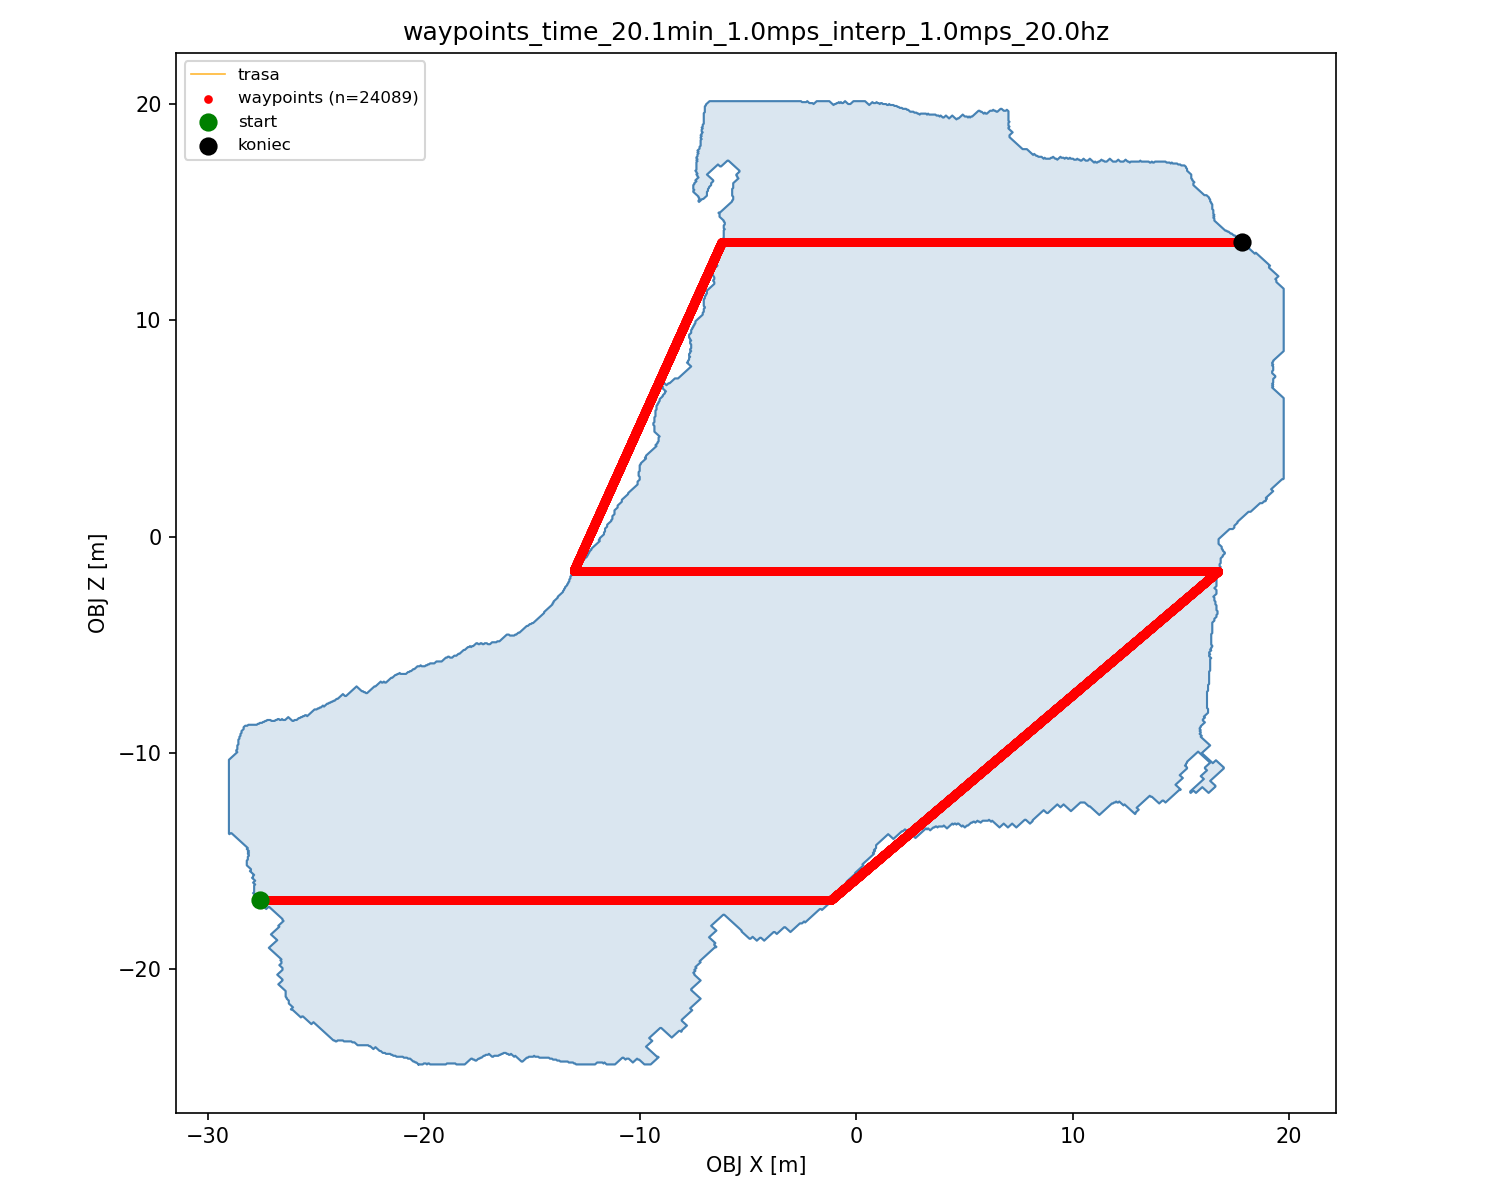

The file beside this chart, header and first rows:
idx, world_x, world_y, world_z
0, -275.6, 168.1, 0.0000
1, -275.5, 168.1, 0.0000
2, -275.5, 168.1, 0.0000
3, -275.4, 168.1, 0.0000
4, -275.4, 168.1, 0.0000
5, -275.3, 168.1, 0.0000
6, -275.3, 168.1, 0.0000
7, -275.2, 168.1, 0.0000
8, -275.2, 168.1, 0.0000
9, -275.1, 168.1, 0.0000
10, -275.1, 168.1, 0.0000
11, -275, 168.1, 0.0000
12, -275, 168.1, 0.0000
13, -274.9, 168.1, 0.0000
14, -274.9, 168.1, 0.0000
15, -274.8, 168.1, 0.0000
16, -274.8, 168.1, 0.0000
17, -274.7, 168.1, 0.0000
18, -274.7, 168.1, 0.0000
19, -274.6, 168.1, 0.0000
20, -274.6, 168.1, 0.0000
21, -274.5, 168.1, 0.0000
22, -274.5, 168.1, 0.0000
23, -274.4, 168.1, 0.0000
24, -274.4, 168.1, 0.0000
25, -274.3, 168.1, 0.0000
26, -274.3, 168.1, 0.0000
27, -274.2, 168.1, 0.0000
28, -274.2, 168.1, 0.0000
29, -274.1, 168.1, 0.0000
30, -274.1, 168.1, 0.0000
31, -274, 168.1, 0.0000
32, -274, 168.1, 0.0000
33, -273.9, 168.1, 0.0000
34, -273.9, 168.1, 0.0000
35, -273.8, 168.1, 0.0000
36, -273.8, 168.1, 0.0000
37, -273.7, 168.1, 0.0000
38, -273.7, 168.1, 0.0000
39, -273.6, 168.1, 0.0000
40, -273.6, 168.1, 0.0000
41, -273.5, 168.1, 0.0000
42, -273.5, 168.1, 0.0000
43, -273.4, 168.1, 0.0000
44, -273.4, 168.1, 0.0000
45, -273.3, 168.1, 0.0000
46, -273.3, 168.1, 0.0000
47, -273.2, 168.1, 0.0000
48, -273.2, 168.1, 0.0000
49, -273.1, 168.1, 0.0000
50, -273.1, 168.1, 0.0000
51, -273, 168.1, 0.0000
52, -273, 168.1, 0.0000
53, -272.9, 168.1, 0.0000
54, -272.9, 168.1, 0.0000
55, -272.8, 168.1, 0.0000
56, -272.8, 168.1, 0.0000
57, -272.7, 168.1, 0.0000
58, -272.7, 168.1, 0.0000
59, -272.6, 168.1, 0.0000
... 24,029 more rows
